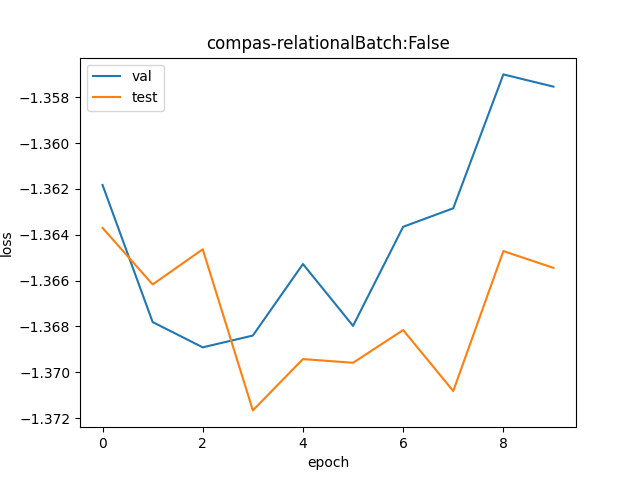

Data behind this chart, as committed beside it:
val, test
0.2562, 0.2557
0.2547, 0.2551
0.2544, 0.2555
0.2545, 0.2537
0.2553, 0.2543
0.2546, 0.2542
0.2557, 0.2546
0.2559, 0.2539
0.2574, 0.2555
0.2573, 0.2553
